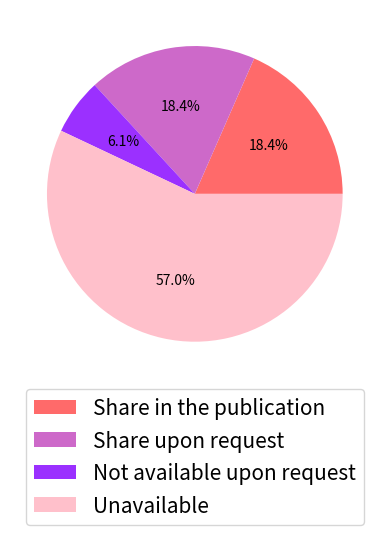

Python code for this plot:
import numpy as np
import matplotlib.pyplot as plt

reply=[21, 21, 7, 65]
reason=['Share in the publication','Share upon request','Not available upon request','Unavailable']

c=['#FF6A6A','#CD69C9','#9B30FF','#FFC0CB']

plt.pie(reply, labels=['']*4, autopct='%2.1f%%', colors=c)
plt.legend(loc='upper center', labels = reason, bbox_to_anchor=(0.5, -0), ncol=1, fontsize=15)

#plt.title('Ancestry availability')

plt.savefig("reasons_for_sharing0601.png", dpi=300, bbox_inches='tight', pad_inches=2) 
